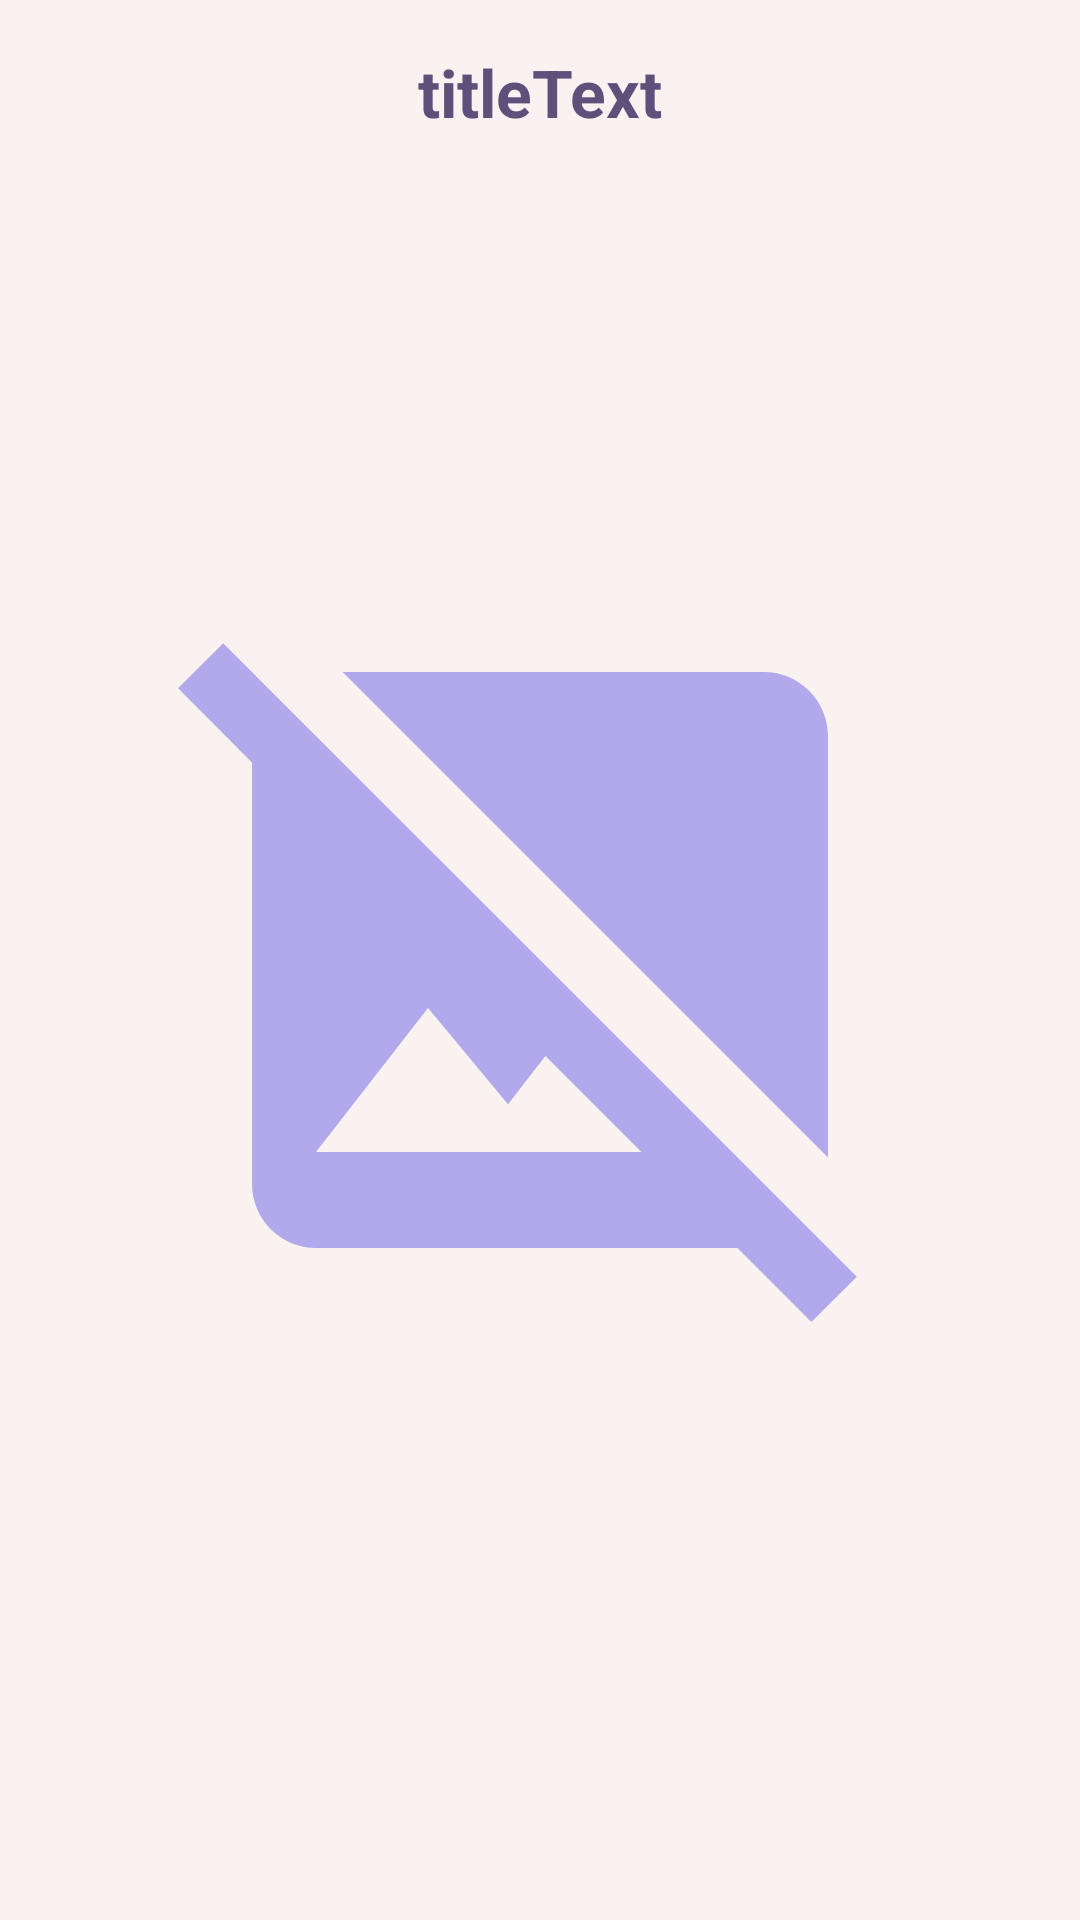

Produce the Android XML layout that renders to this screen, including the resource entries it uses.
<!-- AndroidManifest.xml: application theme Theme.NailDesignConstructor -->
<!-- res/layout/fragment_gallery.xml -->
<?xml version="1.0" encoding="utf-8"?>
<androidx.constraintlayout.widget.ConstraintLayout xmlns:android="http://schemas.android.com/apk/res/android"
    xmlns:app="http://schemas.android.com/apk/res-auto"
    xmlns:tools="http://schemas.android.com/tools"
    android:layout_width="match_parent"
    android:layout_height="match_parent"
    tools:context=".view.fragments.GalleryFragment">

    <ImageView
        android:id="@+id/arrowBack"
        android:layout_width="32dp"
        android:layout_height="32dp"
        android:layout_marginTop="16dp"
        android:layout_marginStart="16dp"
        android:src="@drawable/baseline_arrow_back_24"
        app:layout_constraintStart_toStartOf="parent"
        app:layout_constraintTop_toTopOf="parent"
        app:tint="@color/purple_main" />

    <TextView
        android:id="@+id/titleText"
        android:layout_width="wrap_content"
        android:layout_height="wrap_content"
        android:text="titleText"
        android:textColor="@color/purple_main"
        android:textSize="22sp"
        android:textStyle="bold"
        app:layout_constraintEnd_toEndOf="parent"
        app:layout_constraintStart_toStartOf="parent"
        app:layout_constraintTop_toTopOf="@+id/arrowBack" />

    <ImageView
        android:id="@+id/favoriteImageView"
        android:layout_width="32dp"
        android:layout_height="32dp"
        android:layout_marginEnd="16dp"
        android:src="@drawable/baseline_favorite_24_fill"
        app:layout_constraintEnd_toEndOf="parent"
        app:layout_constraintTop_toTopOf="@+id/titleText" />

    <androidx.recyclerview.widget.RecyclerView
        android:id="@+id/rvGallery"
        android:layout_width="wrap_content"
        android:layout_height="0dp"
        android:requiresFadingEdge="vertical"
        android:fadingEdgeLength="8dp"
        app:layout_constraintBottom_toBottomOf="parent"
        app:layout_constraintEnd_toEndOf="parent"
        app:layout_constraintStart_toStartOf="parent"
        app:layout_constraintTop_toTopOf="@+id/guideline13"/>

    <ImageView
        android:id="@+id/imgNotSupported"
        android:layout_width="256dp"
        android:layout_height="256dp"
        android:src="@drawable/baseline_image_not_supported_24"
        app:layout_constraintBottom_toBottomOf="parent"
        app:layout_constraintEnd_toEndOf="parent"
        app:layout_constraintStart_toStartOf="parent"
        app:layout_constraintTop_toTopOf="parent" />

    <androidx.constraintlayout.widget.Guideline
        android:id="@+id/guideline13"
        android:layout_width="wrap_content"
        android:layout_height="wrap_content"
        android:orientation="horizontal"
        app:layout_constraintGuide_percent="0.1" />

</androidx.constraintlayout.widget.ConstraintLayout>
<!-- resources referenced by this layout -->
<resources>
  <color name="purple_main">#FF5D517C</color>
  <!-- drawable baseline_image_not_supported_24 (drawable) -->
  <vector android:height="24dp" android:tint="#B2A9EC"
      android:viewportHeight="24" android:viewportWidth="24"
      android:width="24dp" xmlns:android="http://schemas.android.com/apk/res/android">
      <path android:fillColor="@android:color/white" android:pathData="M21.9,21.9l-8.49,-8.49l0,0L3.59,3.59l0,0L2.1,2.1L0.69,3.51L3,5.83V19c0,1.1 0.9,2 2,2h13.17l2.31,2.31L21.9,21.9zM5,18l3.5,-4.5l2.5,3.01L12.17,15l3,3H5zM21,18.17L5.83,3H19c1.1,0 2,0.9 2,2V18.17z"/>
  </vector>
  <style name="Theme.NailDesignConstructor" parent="Base.Theme.NailDesignConstructor" />
  <style name="Base.Theme.NailDesignConstructor" parent="Theme.Material3.Light.NoActionBar">
          <item name="colorPrimary">@color/primary_color</item>
          <item name="android:windowBackground">@color/background_color</item>
      </style>
  <color name="primary_color">#FFF3B7B2</color>
  <color name="background_color">#FFFAF1F1</color>
</resources>
